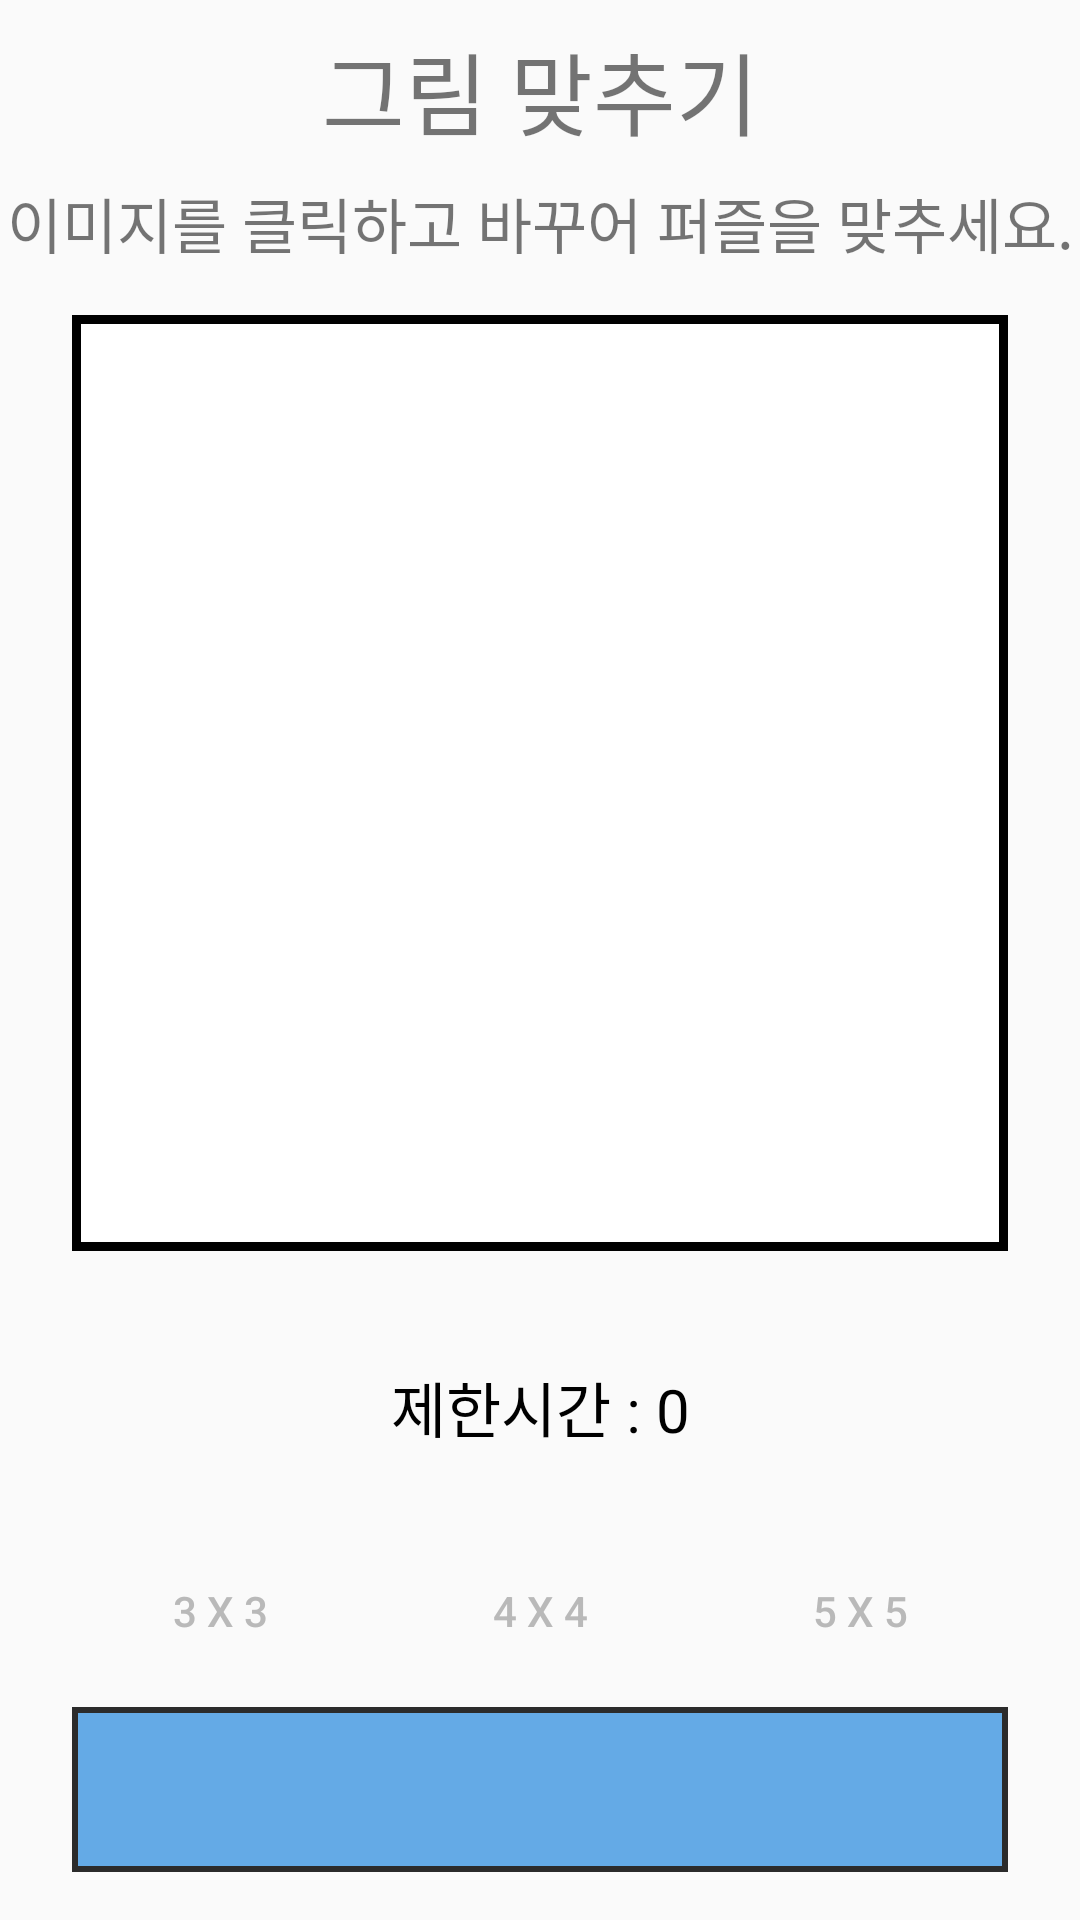

Here is an Android app screen rendered from its layout file. Give the layout XML and the strings, colors and styles it references.
<!-- AndroidManifest.xml: application theme AppTheme -->
<!-- res/layout/activity_image_swap_puzzle.xml -->
<?xml version="1.0" encoding="utf-8"?>
<androidx.constraintlayout.widget.ConstraintLayout xmlns:android="http://schemas.android.com/apk/res/android"
    xmlns:app="http://schemas.android.com/apk/res-auto"
    xmlns:tools="http://schemas.android.com/tools"
    android:layout_width="match_parent"
    android:layout_height="match_parent"
    tools:context=".activity.ImageSwapPuzzleActivity">

    <TextView
        android:id="@+id/activity_image_swap_puzzle_title_tv"
        android:layout_width="wrap_content"
        android:layout_height="wrap_content"
        android:layout_marginTop="@dimen/small_margin_8dp"
        android:text="그림 맞추기"
        android:textSize="@dimen/title_textsize_30dp"
        app:layout_constraintEnd_toEndOf="parent"
        app:layout_constraintStart_toStartOf="parent"
        app:layout_constraintTop_toTopOf="parent" />

    <TextView
        android:id="@+id/activity_image_swap_puzzle_explain_tv"
        android:layout_width="wrap_content"
        android:layout_height="wrap_content"
        android:layout_marginTop="@dimen/small_margin_8dp"
        android:gravity="center"
        android:text="이미지를 클릭하고 바꾸어 퍼즐을 맞추세요."
        android:textSize="@dimen/textsize_20dp"
        app:layout_constraintEnd_toEndOf="parent"
        app:layout_constraintStart_toStartOf="parent"
        app:layout_constraintTop_toBottomOf="@id/activity_image_swap_puzzle_title_tv" />

    <androidx.recyclerview.widget.RecyclerView
        android:id="@+id/activity_image_swap_puzzle_recycler"
        android:layout_width="0dp"
        android:layout_height="0dp"
        android:layout_marginStart="@dimen/large_margin_24dp"
        android:layout_marginTop="@dimen/medium_margin_16dp"
        android:layout_marginEnd="@dimen/large_margin_24dp"
        android:background="@drawable/activity_image_swap_layout_background_corner_black"
        app:layout_constraintDimensionRatio="1:1"
        app:layout_constraintEnd_toEndOf="parent"
        app:layout_constraintStart_toStartOf="parent"
        app:layout_constraintTop_toBottomOf="@id/activity_image_swap_puzzle_explain_tv" />

    <ImageView
        android:id="@+id/activity_image_swap_puzzle_original_iv"
        android:layout_width="0dp"
        android:layout_height="0dp"
        android:layout_marginTop="@dimen/medium_margin_16dp"
        app:layout_constraintDimensionRatio="1:1"
        app:layout_constraintStart_toStartOf="@+id/activity_image_swap_puzzle_recycler"
        app:layout_constraintTop_toBottomOf="@id/activity_image_swap_puzzle_recycler"
        app:layout_constraintWidth_percent="0.2" />

    <TextView
        android:id="@+id/activity_image_swap_puzzle_countdown_tv"
        android:layout_width="wrap_content"
        android:layout_height="0dp"
        android:gravity="center"
        android:text="제한시간 : 0"
        android:textColor="@color/black_000000"
        android:textSize="@dimen/textsize_20dp"
        app:layout_constraintBottom_toBottomOf="@+id/activity_image_swap_puzzle_original_iv"
        app:layout_constraintEnd_toEndOf="@+id/activity_image_swap_puzzle_recycler"
        app:layout_constraintStart_toStartOf="@+id/activity_image_swap_puzzle_recycler"
        app:layout_constraintTop_toTopOf="@+id/activity_image_swap_puzzle_original_iv"
        app:layout_constraintWidth_percent="0.3" />

    <Button
        android:id="@+id/activity_image_swap_puzzle_matrix3_btn"
        style="@style/Widget.AppCompat.Button.Borderless"
        android:layout_width="0dp"
        android:layout_height="wrap_content"
        android:layout_marginTop="@dimen/small_margin_8dp"
        android:background="@drawable/activity_image_swap_layout_background_round_gray"
        android:enabled="false"
        android:text="3 X 3"
        android:textColor="@color/gray_B9B9B9"
        app:layout_constraintEnd_toStartOf="@id/activity_image_swap_puzzle_matrix4_btn"
        app:layout_constraintStart_toStartOf="@+id/activity_image_swap_puzzle_original_iv"
        app:layout_constraintTop_toBottomOf="@+id/activity_image_swap_puzzle_original_iv" />

    <Button
        android:id="@+id/activity_image_swap_puzzle_matrix4_btn"
        style="@style/Widget.AppCompat.Button.Borderless"
        android:layout_width="0dp"
        android:layout_height="wrap_content"
        android:layout_marginStart="@dimen/small_margin_8dp"
        android:layout_marginEnd="8dp"
        android:background="@drawable/activity_image_swap_layout_background_round_gray"
        android:enabled="false"
        android:text="4 X 4"
        android:textColor="@color/gray_B9B9B9"
        app:layout_constraintEnd_toStartOf="@+id/activity_image_swap_puzzle_matrix5_btn"
        app:layout_constraintStart_toEndOf="@+id/activity_image_swap_puzzle_matrix3_btn"
        app:layout_constraintTop_toTopOf="@+id/activity_image_swap_puzzle_matrix3_btn" />

    <Button
        android:id="@+id/activity_image_swap_puzzle_matrix5_btn"
        style="@style/Widget.AppCompat.Button.Borderless"
        android:layout_width="0dp"
        android:layout_height="wrap_content"
        android:background="@drawable/activity_image_swap_layout_background_round_gray"
        android:enabled="false"
        android:text="5 X 5"
        android:textColor="@color/gray_B9B9B9"
        app:layout_constraintEnd_toEndOf="@+id/activity_image_swap_puzzle_recycler"
        app:layout_constraintStart_toEndOf="@+id/activity_image_swap_puzzle_matrix4_btn"
        app:layout_constraintTop_toTopOf="@+id/activity_image_swap_puzzle_matrix4_btn" />

    <androidx.recyclerview.widget.RecyclerView
        android:id="@+id/activity_image_swap_photo_list_recycler"
        android:layout_width="0dp"
        android:layout_height="0dp"
        android:layout_marginTop="@dimen/small_margin_8dp"
        android:layout_marginBottom="@dimen/medium_margin_16dp"
        android:background="@drawable/activity_image_swap_layout_background_blue"
        app:layout_constraintBottom_toBottomOf="parent"
        app:layout_constraintEnd_toEndOf="@+id/activity_image_swap_puzzle_recycler"
        app:layout_constraintStart_toStartOf="@+id/activity_image_swap_puzzle_recycler"
        app:layout_constraintTop_toBottomOf="@+id/activity_image_swap_puzzle_matrix3_btn" />


</androidx.constraintlayout.widget.ConstraintLayout>
<!-- resources referenced by this layout -->
<resources>
  <color name="black_000000">#000000</color>
  <color name="gray_B9B9B9">#B9B9B9</color>
  <dimen name="large_margin_24dp">24dp</dimen>
  <dimen name="medium_margin_16dp">16dp</dimen>
  <dimen name="small_margin_8dp">8dp</dimen>
  <dimen name="textsize_20dp">20sp</dimen>
  <dimen name="title_textsize_30dp">30sp</dimen>
  <!-- drawable activity_image_swap_layout_background_blue (drawable-v24) -->
  <?xml version="1.0" encoding="utf-8"?>
  <shape xmlns:android="http://schemas.android.com/apk/res/android">
  
      <solid android:color="#64AAE6"/>
      <stroke android:color="#2B2b2b"
          android:width="2dp"/>
  
  </shape>
  <!-- drawable activity_image_swap_layout_background_corner_black (drawable) -->
  <?xml version="1.0" encoding="utf-8"?>
  <shape xmlns:android="http://schemas.android.com/apk/res/android">
  
      <solid android:color="@color/white_FFFFFF"/>
      <stroke android:color="@color/black_000000"
          android:width="3dp"/>
  
  </shape>
  <style name="AppTheme" parent="Theme.AppCompat.Light.DarkActionBar">
          
          <item name="colorPrimary">@color/colorPrimary</item>
          <item name="colorPrimaryDark">@color/colorPrimaryDark</item>
          <item name="colorAccent">@color/colorAccent</item>
          <item name="windowNoTitle">true</item>
          <item name="windowActionBar">false</item>
  
          <item name="android:windowTranslucentStatus">true</item>
  
      </style>
  <color name="white_FFFFFF">#FFFFFF</color>
  <color name="colorPrimary">#6200EE</color>
  <color name="colorPrimaryDark">#3700B3</color>
  <color name="colorAccent">#03DAC5</color>
</resources>
